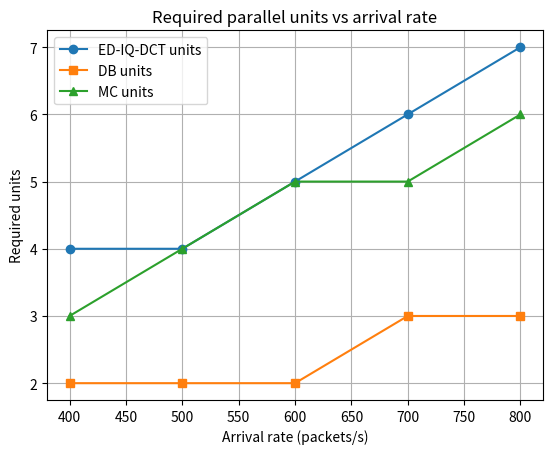
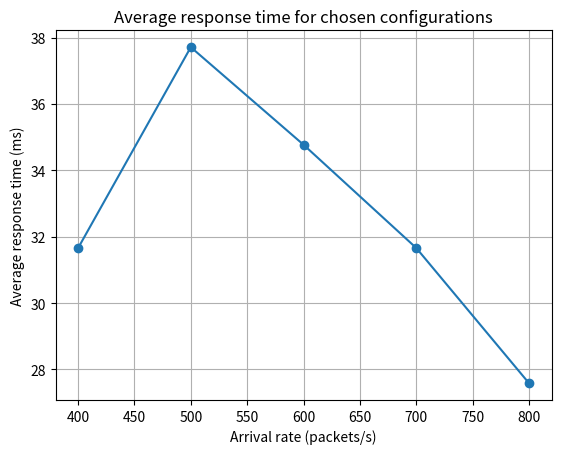

The script that saved these images, in order:
import math
import itertools
import numpy as np
import matplotlib.pyplot as plt

# Service times in seconds
S = {
    'demux': 0.0005,
    'audio': 0.012,
    'ed': 0.0075,
    'db': 0.003,
    'mc': 0.008
}

# Visit probabilities
p_audio = 0.05
p_video = 1.0 - p_audio
p_mc_given_video = 5.0/6.0

p_ed = p_video
p_db = p_video
p_mc = p_video * p_mc_given_video

# Erlang C helper functions

def factorial(n):
    return math.factorial(n)


def erlang_c_waiting_time(lmbda, mu, m):
    # lmbda: arrival rate to node (jobs/s)
    # mu: service rate per server (jobs/s)
    # m: number of servers
    if m <= 0:
        return float('inf')
    a = lmbda / mu  # offered load
    rho = a / m
    if rho >= 1:
        return float('inf')
    # compute P0 (probability zero customers) and Erlang C
    # Using stable numeric approach
    sum_terms = 0.0
    for k in range(m):
        sum_terms += (a**k) / factorial(k)
    last = (a**m) / (factorial(m) * (1.0 - rho))
    p0 = 1.0 / (sum_terms + last)
    erlang_c = last * p0
    wq = erlang_c / (m * mu - lmbda)
    return wq


def mm_m_response_time(lmbda, S_service, m):
    # returns average time in system for a visit (S + Wq)
    mu = 1.0 / S_service
    if m == 1:
        rho = lmbda * S_service
        if rho >= 1.0:
            return float('inf')
        wq = rho / (mu - lmbda)
        return S_service + wq
    else:
        wq = erlang_c_waiting_time(lmbda, mu, m)
        return S_service + wq


def compute_demands_ms():
    D = {}
    D['demux'] = S['demux'] * 1000.0
    D['audio'] = p_audio * S['audio'] * 1000.0
    D['ed'] = p_ed * S['ed'] * 1000.0
    D['db'] = p_db * S['db'] * 1000.0
    D['mc'] = p_mc * S['mc'] * 1000.0
    return D


def find_minimal_combination(lmbda, max_servers=30, R_target=0.04):
    # lmbda in jobs/s (packets/sec)
    # search over m_ed, m_db, m_mc
    best = None
    best_servers = None
    # arrival rates to nodes
    lam_demux = lmbda
    lam_audio = lmbda * p_audio
    lam_ed = lmbda * p_ed
    lam_db = lmbda * p_db
    lam_mc = lmbda * p_mc

    # keep demux and audio as single-server
    R_demux = mm_m_response_time(lam_demux, S['demux'], 1)
    R_audio = mm_m_response_time(lam_audio, S['audio'], 1)

    # brute force search
    for m_ed in range(1, max_servers+1):
        R_ed = mm_m_response_time(lam_ed, S['ed'], m_ed)
        if R_ed == float('inf'):
            continue
        for m_db in range(1, max_servers+1):
            R_db = mm_m_response_time(lam_db, S['db'], m_db)
            if R_db == float('inf'):
                continue
            for m_mc in range(1, max_servers+1):
                R_mc = mm_m_response_time(lam_mc, S['mc'], m_mc)
                if R_mc == float('inf'):
                    continue
                # overall average response time (seconds)
                R_total = (
                    1.0 * R_demux +
                    p_audio * R_audio +
                    p_ed * R_ed +
                    p_db * R_db +
                    p_mc * R_mc
                )
                if R_total < R_target:
                    servers = m_ed + m_db + m_mc
                    if best is None or servers < best_servers or (servers == best_servers and (m_ed < best[0] or (m_ed==best[0] and m_db<best[1]))):
                        best = (m_ed, m_db, m_mc, R_total)
                        best_servers = servers
        # small optimization: if we already found a solution with m_ed==1 and small totals, continue
    return best


def main():
    demands = compute_demands_ms()
    print("Service demands (ms):")
    for k,v in demands.items():
        print(f"  {k}: {v:.4f} ms")

    lambdas = list(range(400, 801, 100))  # packets per second
    results = {}
    for lam in lambdas:
        print(f"\nComputing for arrival rate {lam} pkt/s")
        best = find_minimal_combination(lam, max_servers=40, R_target=0.04)
        if best is None:
            print("  No feasible combination up to 40 servers each meets R<40ms")
            results[lam] = None
        else:
            m_ed, m_db, m_mc, R = best
            print(f"  Found: ED={m_ed}, DB={m_db}, MC={m_mc}, R_total={(R*1000):.3f} ms")
            results[lam] = {'ed':m_ed, 'db':m_db, 'mc':m_mc, 'R':R}

    # Prepare data for plotting
    eds = [results[lam]['ed'] if results[lam] else np.nan for lam in lambdas]
    dbs = [results[lam]['db'] if results[lam] else np.nan for lam in lambdas]
    mcs = [results[lam]['mc'] if results[lam] else np.nan for lam in lambdas]
    Rs = [results[lam]['R']*1000.0 if results[lam] else np.nan for lam in lambdas]

    plt.figure()
    plt.plot(lambdas, eds, marker='o', label='ED-IQ-DCT units')
    plt.plot(lambdas, dbs, marker='s', label='DB units')
    plt.plot(lambdas, mcs, marker='^', label='MC units')
    plt.xlabel('Arrival rate (packets/s)')
    plt.ylabel('Required units')
    plt.title('Required parallel units vs arrival rate')
    plt.grid(True)
    plt.legend()
    plt.savefig('units_vs_lambda.png', dpi=150)
    print('\nSaved plot units_vs_lambda.png')

    plt.figure()
    plt.plot(lambdas, Rs, marker='o')
    plt.xlabel('Arrival rate (packets/s)')
    plt.ylabel('Average response time (ms)')
    plt.title('Average response time for chosen configurations')
    plt.grid(True)
    plt.savefig('response_vs_lambda.png', dpi=150)
    print('Saved plot response_vs_lambda.png')

    print('\nResults table:')
    for lam in lambdas:
        r = results[lam]
        if r is None:
            print(f" {lam} pkt/s: No feasible config up to search limits")
        else:
            print(f" {lam} pkt/s: ED={r['ed']} DB={r['db']} MC={r['mc']} R={(r['R']*1000):.3f} ms")

if __name__ == '__main__':
    main()
